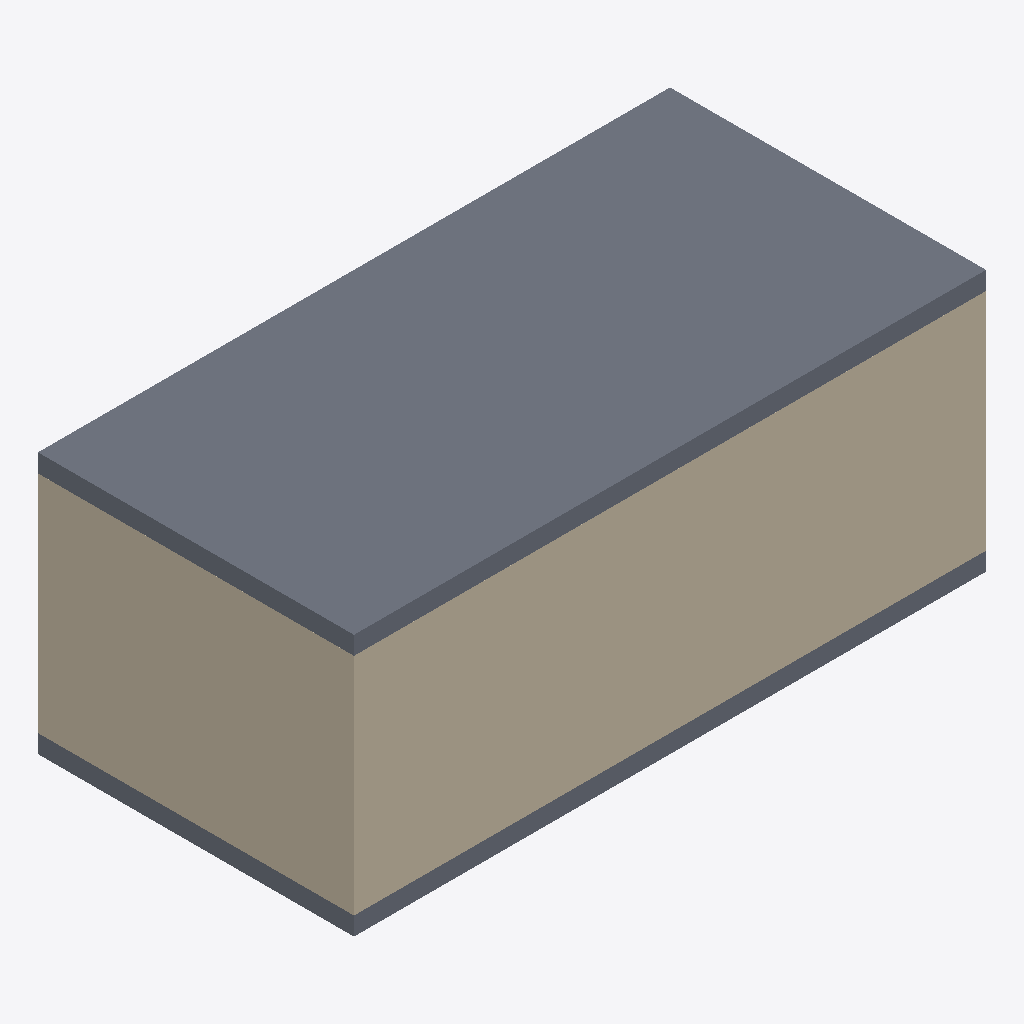
Isometric view of an IFC building model (IFC-SPF (STEP), schema IFC2X3, length unit metre), seen from the south-west, elements coloured by IFC class (only those large enough to see are counted): 4 walls (beige), 2 slabs (grey).
Extent 10.4 m × 5.2 m × 4.3 m (x, y, z). Storeys (2): Level 1 at 0.00 m; Level 2 at 4.00 m. Elements (7): 4 IfcWallStandardCase, 2 IfcSlab, 1 IfcWall.

HEADER;
FILE_DESCRIPTION(('ViewDefinition [CoordinationView_V2.0]'),'2;1');
FILE_NAME('0001','2021-11-02T16:49:06',(''),(''),'The EXPRESS Data Manager Version 5.02.0100.07 : ','21.0.0.383 - Exporter 21.0.0.383 - Alternate UI ','');
FILE_SCHEMA(('IFC2X3'));
ENDSEC;
DATA;
#119=IFCPROJECT('16SmZEWKH7CQFSooN3QrsH',#41,'0001',$,$,'Project Name','Project Status',(#111),#106);
#154=IFCSITE('16SmZEWKH7CQFSooN3QrsJ',#41,'Default',$,$,#153,$,$,.ELEMENT.,(42,21,31,181945),(-71,-3,-24,-263305),0.0,$,$);
#129=IFCBUILDING('16SmZEWKH7CQFSooN3QrsG',#41,'',$,$,#32,$,'',.ELEMENT.,$,$,#125);
#138=IFCBUILDINGSTOREY('16SmZEWKH7CQFSooKybADM',#41,'Level 1',$,'Level:8mm Head',#136,$,'Level 1',.ELEMENT.,0.0);
#144=IFCBUILDINGSTOREY('16SmZEWKH7CQFSooKybA3N',#41,'Level 2',$,'Level:8mm Head',#143,$,'Level 2',.ELEMENT.,4.0);
#803=IFCSLAB('0AxFSSbEH5kASaKmpWwa$1',#41,'Floor:Generic 300mm:347510',$,'Floor:Generic 300mm',#787,#801,'347510',.FLOOR.);
#544=IFCWALLSTANDARDCASE('3dO_y8Hif4iBWlyUFQfaeB',#41,'Basic Wall:Generic - 200mm:347167',$,'Basic Wall:Generic - 200mm',#524,#542,'347167');
#600=IFCWALLSTANDARDCASE('3dO_y8Hif4iBWlyUFQfafT',#41,'Basic Wall:Generic - 200mm:347209',$,'Basic Wall:Generic - 200mm',#580,#598,'347209');
#714=IFCSLAB('0AxFSSbEH5kASaKmpWwauB',#41,'Floor:Generic 300mm:347324',$,'Floor:Generic 300mm',#692,#712,'347324',.FLOOR.);
#437=IFCWALLSTANDARDCASE('3dO_y8Hif4iBWlyUFQfask',#41,'Basic Wall:Generic - 200mm:347066',$,'Basic Wall:Generic - 200mm',#410,#435,'347066');
#656=IFCWALLSTANDARDCASE('0AxFSSbEH5kASaKmpWwax3',#41,'Basic Wall:Generic - 200mm:347252',$,'Basic Wall:Generic - 200mm',#636,#654,'347252');
ENDSEC;
